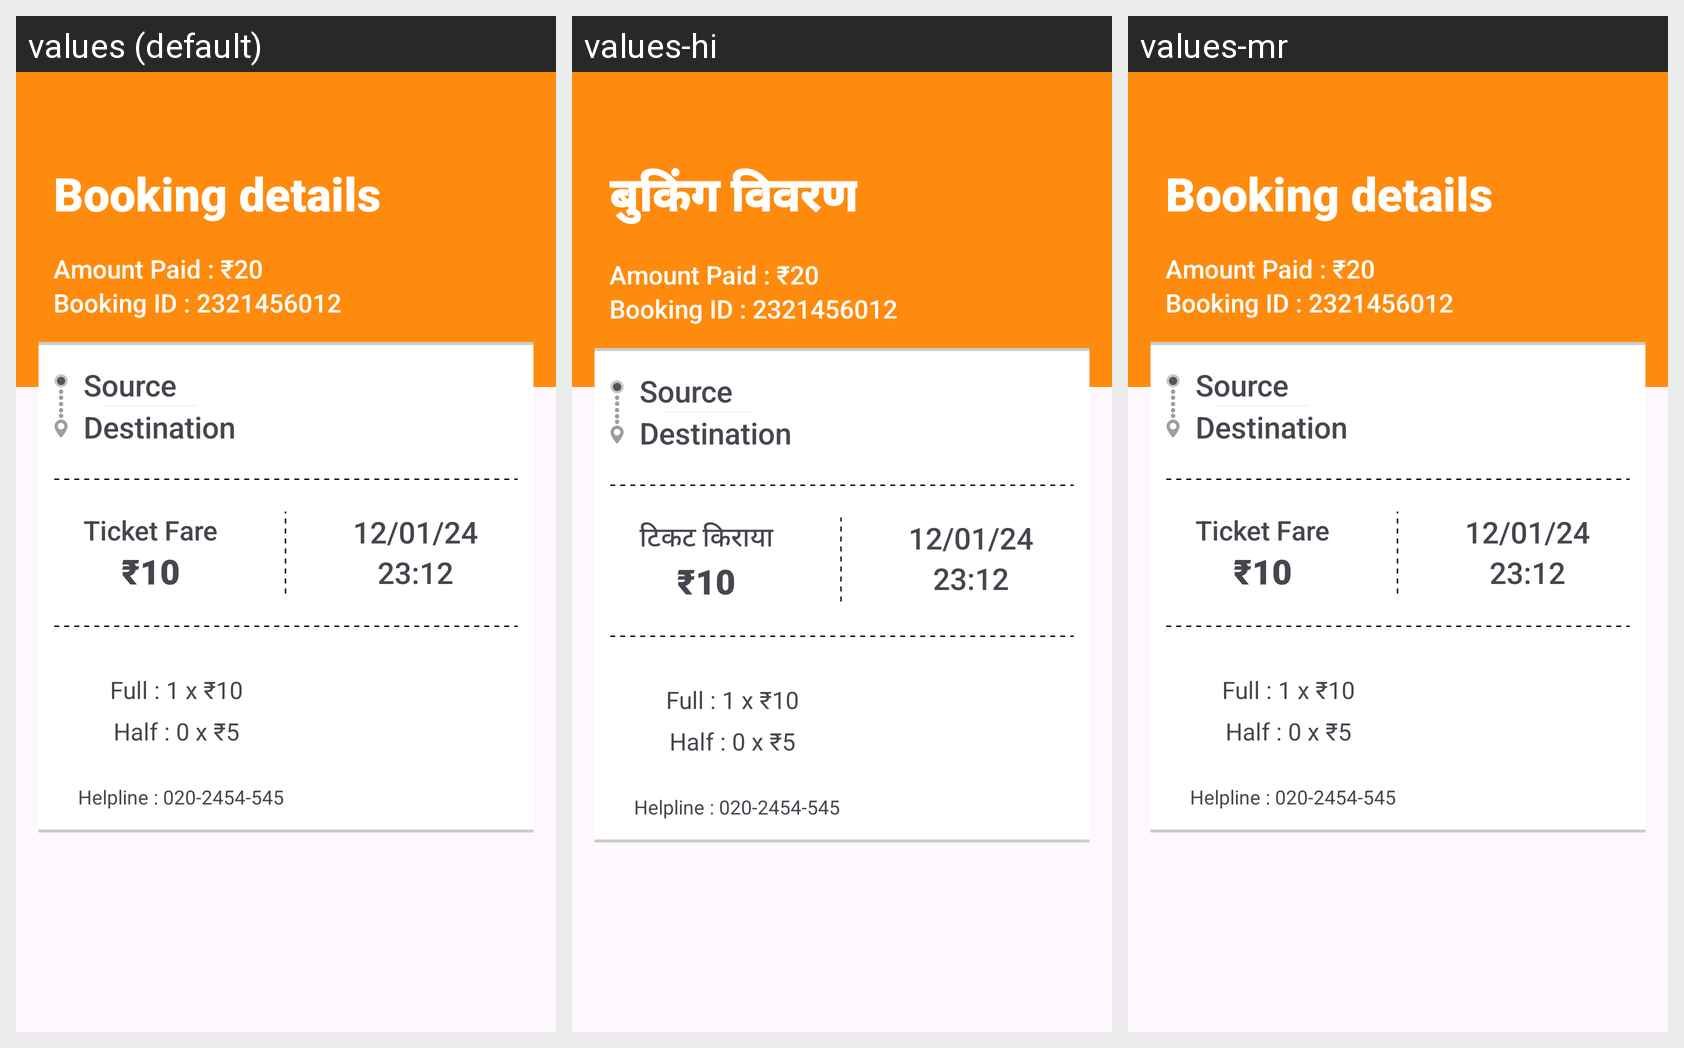

For this localized Android screen grid, give each drawn string resource with its value in every locale shown.
Android screen res/layout/activity_ticket_view.xml rendered under 3 locales, left to right: values (default), values-hi, values-mr. Device: Nexus 5 (rendered at 1080×1920; each locale shown at half size, 540×960, under a caption strip naming it); theme Theme.BusUI.
Strings drawn on this screen, with the default value and each locale's value (text and hints the layout hard-codes, and strings that could not be matched under every locale, appear in the picture but are not listed):

booking_details
  values: Booking details
  values-hi: बुकिंग विवरण
  values-mr: Booking details  [not translated; the default value is used]

ticket_fare
  values: Ticket Fare
  values-hi: टिकट किराया
  values-mr: Ticket Fare  [not translated; the default value is used]
